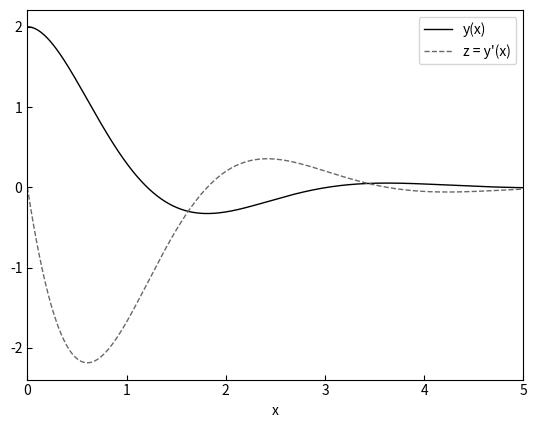

Reproduce this figure in Python.
import matplotlib.pyplot as plt


def f(x, y, z):
    return z


def g(x, y, z):
    return -2 * z - 4 * y


def runge_kutta_4th_order_method(y0: float, z0: float, h: float, n: int):
    xs = [0.0]
    ys = [y0]
    zs = [z0]

    x_old = 0.0
    y_old = y0
    z_old = z0
    for _ in range(n):
        # k1
        k1y = f(x_old, y_old, z_old)
        k1z = g(x_old, y_old, z_old)

        # k2
        k2y = f(
            x_old + (1 / 2) * h,
            y_old + (1 / 2) * k1y * h,
            z_old + (1 / 2) * k1z * h,
        )
        k2z = g(
            x_old + (1 / 2) * h,
            y_old + (1 / 2) * k1y * h,
            z_old + (1 / 2) * k1z * h,
        )

        # k3
        k3y = f(
            x_old + (1 / 2) * h,
            y_old + (1 / 2) * k2y * h,
            z_old + (1 / 2) * k2z * h,
        )
        k3z = g(
            x_old + (1 / 2) * h,
            y_old + (1 / 2) * k2y * h,
            z_old + (1 / 2) * k2z * h,
        )

        # k4
        k4y = f(
            x_old + h,
            y_old + k3y * h,
            z_old + k3z * h,
        )
        k4z = g(
            x_old + h,
            y_old + k3y * h,
            z_old + k3z * h,
        )

        # update
        x_new = x_old + h
        y_new = y_old + (1 / 6) * (k1y + 2 * k2y + 2 * k3y + k4y) * h
        z_new = z_old + (1 / 6) * (k1z + 2 * k2z + 2 * k3z + k4z) * h
        xs.append(x_new)
        ys.append(y_new)
        zs.append(z_new)
        x_old = x_new
        y_old = y_new
        z_old = z_new

    return xs, ys, zs


# 초기조건 및 구간
if __name__ == "__main__":
    y0 = 2.0
    z0 = 0.0
    step_size = 0.01
    n_iter = 500
    xs, ys, zs = runge_kutta_4th_order_method(y0, z0, step_size, n_iter)

    plt.plot(xs, ys, c="black", lw=1, label="y(x)")
    plt.plot(xs, zs, c="dimgray", ls="--", lw=1, label="z = y'(x)")
    plt.xlabel("x")
    plt.xlim(xs[0], xs[-1])
    plt.tick_params(direction="in")
    plt.legend()
    plt.show()
